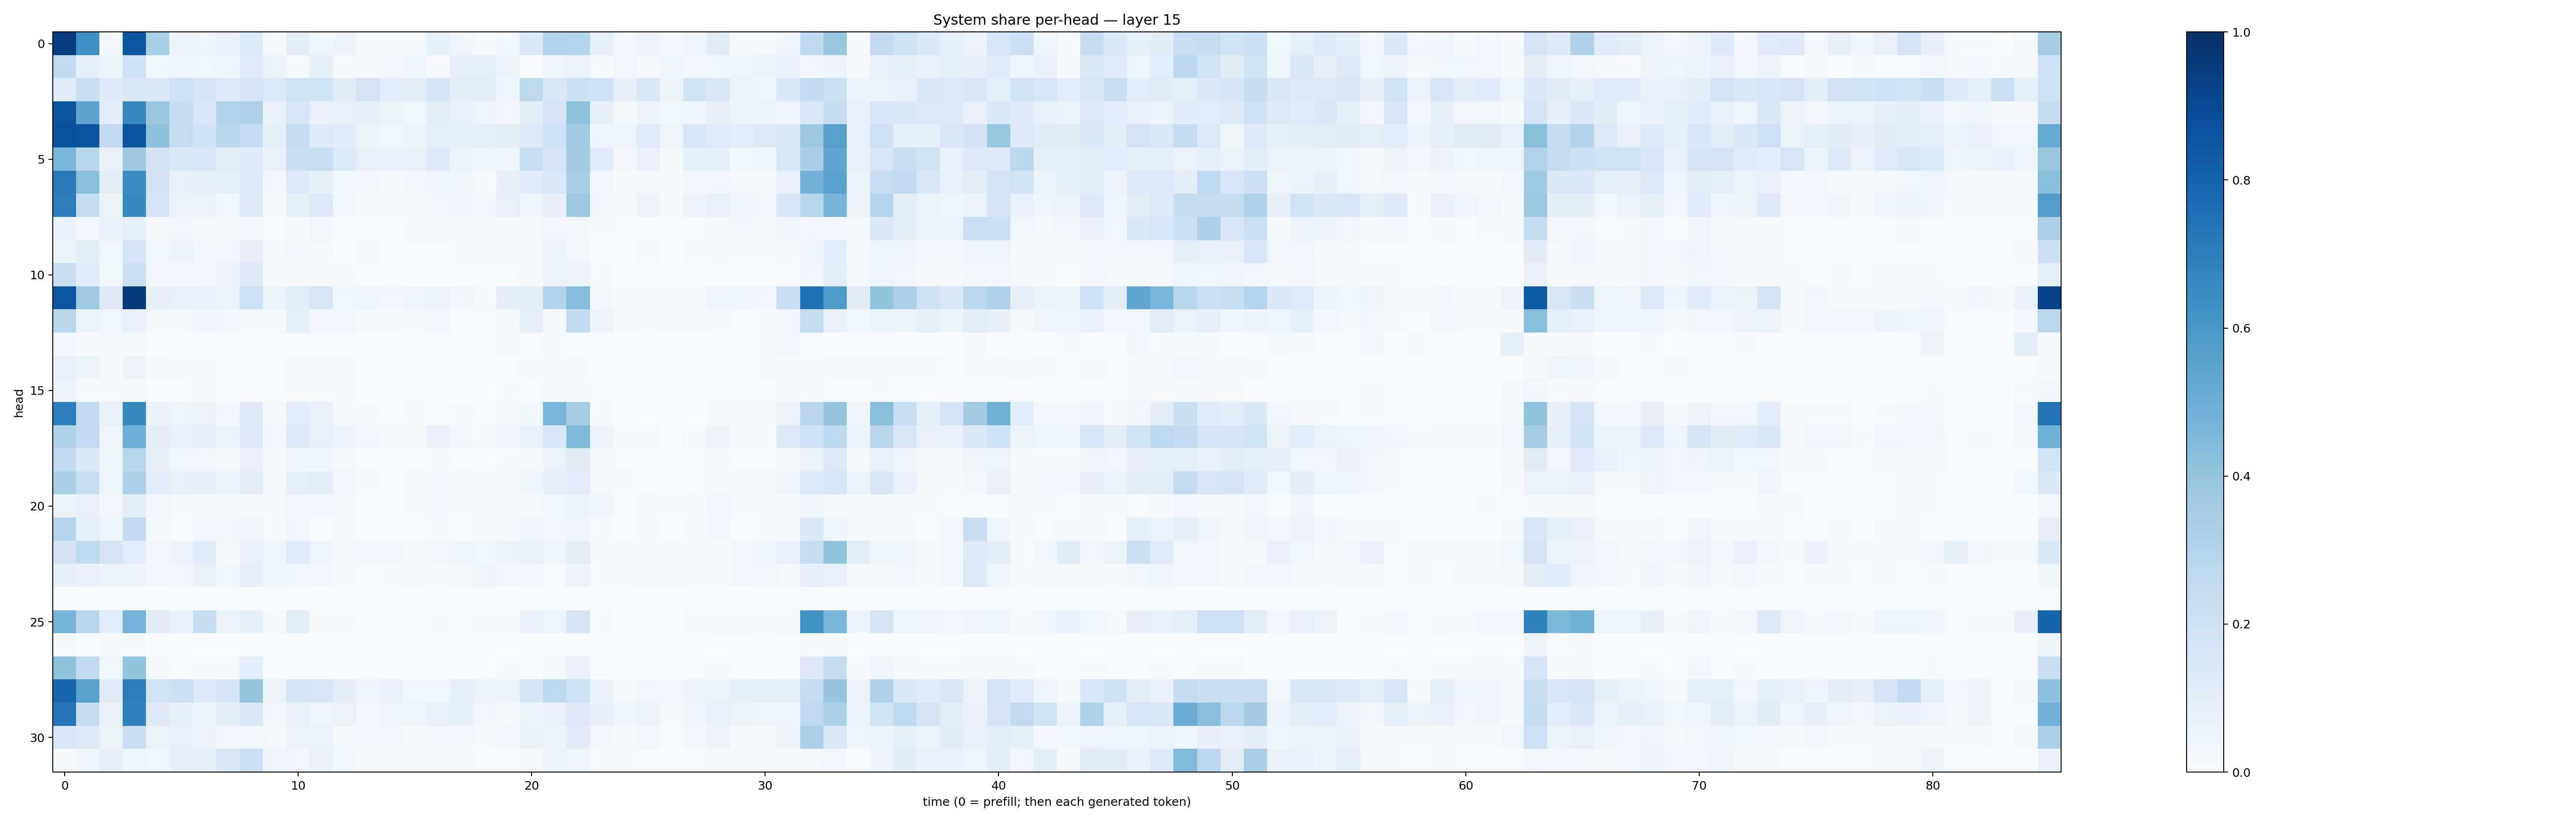

Data behind this chart, as committed beside it:
0.94405854, 0.63098097, 0.030444598, 0.8509577, 0.34655157, 0.052581996, 0.048390694, 0.07573064, 0.13366477, 0.016003923, 0.101216905, 0.042467963, 0.060761932, 0.011888842, 0.019667448, 0.018326642, 0.08295201, 0.05025685, 0.018548286, 0.0383039, 0.1460135, 0.30545333, 0.29501474, 0.091451995
0.2582, 0.08742, 0.05736, 0.207, 0.03552, 0.03987, 0.03771, 0.04361, 0.1133, 0.06273, 0.01391, 0.09263, 0.01225, 0.02277, 0.02632, 0.04235, 0.0139, 0.09263, 0.09079, 0.05846, 0.004549, 0.04749, 0.06606, 0.01392
0.1162, 0.2327, 0.1232, 0.1473, 0.1479, 0.204, 0.1744, 0.1287, 0.1691, 0.1339, 0.1898, 0.1888, 0.1109, 0.1739, 0.1064, 0.102, 0.1698, 0.1002, 0.0974, 0.04529, 0.2699, 0.1487, 0.2117, 0.2021
0.858, 0.5411, 0.108, 0.6608, 0.3855, 0.2355, 0.1603, 0.3053, 0.3177, 0.06728, 0.1585, 0.07683, 0.0717, 0.08141, 0.06315, 0.03774, 0.09661, 0.07041, 0.05015, 0.03143, 0.1003, 0.1792, 0.4091, 0.08527
0.8664, 0.8579, 0.2612, 0.8599, 0.4174, 0.2436, 0.2012, 0.2818, 0.2481, 0.08296, 0.2385, 0.1297, 0.1137, 0.05124, 0.039, 0.05327, 0.09192, 0.08556, 0.08596, 0.1054, 0.129, 0.2029, 0.3638, 0.04197
0.4632, 0.2857, 0.07632, 0.3787, 0.1812, 0.144, 0.1574, 0.09719, 0.1224, 0.07027, 0.224, 0.2192, 0.1353, 0.07142, 0.07605, 0.07811, 0.1211, 0.05433, 0.03988, 0.04538, 0.2335, 0.167, 0.3622, 0.1135
0.7153, 0.4294, 0.09748, 0.6476, 0.1815, 0.07098, 0.09054, 0.09342, 0.1338, 0.03365, 0.1303, 0.08526, 0.03876, 0.02976, 0.01693, 0.0268, 0.03938, 0.0452, 0.01552, 0.07833, 0.1168, 0.1414, 0.3469, 0.03167
0.6988, 0.2439, 0.05153, 0.6594, 0.1737, 0.05111, 0.06361, 0.03896, 0.129, 0.01458, 0.08481, 0.1276, 0.03694, 0.01592, 0.009048, 0.02312, 0.02795, 0.04406, 0.02644, 0.07061, 0.03934, 0.0816, 0.3814, 0.02429
0.06666, 0.02861, 0.06657, 0.08926, 0.02123, 0.02517, 0.01958, 0.0113, 0.03185, 0.006021, 0.01772, 0.03861, 0.007403, 0.006611, 0.005176, 0.009473, 0.008297, 0.02323, 0.009211, 0.02153, 0.01832, 0.03225, 0.02568, 0.01018
0.05913, 0.1044, 0.03884, 0.1666, 0.03739, 0.0516, 0.03788, 0.02585, 0.07968, 0.01581, 0.02853, 0.0226, 0.006167, 0.02246, 0.006731, 0.006992, 0.005145, 0.01062, 0.008057, 0.00895, 0.01328, 0.05901, 0.03607, 0.003002
0.2202, 0.12, 0.03655, 0.2123, 0.02569, 0.0258, 0.0297, 0.0576, 0.1274, 0.008242, 0.008186, 0.02042, 0.01221, 0.005572, 0.005918, 0.007686, 0.006413, 0.00535, 0.00456, 0.006205, 0.008012, 0.05156, 0.06045, 0.01155
0.8542, 0.3738, 0.1219, 0.9541, 0.08986, 0.07473, 0.06652, 0.06031, 0.2095, 0.05793, 0.1028, 0.1522, 0.03906, 0.04252, 0.0248, 0.04729, 0.05217, 0.03208, 0.02105, 0.09685, 0.1003, 0.3075, 0.435, 0.02792
0.2845, 0.06347, 0.03847, 0.07089, 0.01772, 0.019, 0.04299, 0.02832, 0.02269, 0.01772, 0.09203, 0.03307, 0.02887, 0.01256, 0.01005, 0.01155, 0.03272, 0.007356, 0.005958, 0.02024, 0.09256, 0.02234, 0.2589, 0.0567
0.03415, 0.01023, 0.01511, 0.02322, 0.003862, 0.003922, 0.005872, 0.003923, 0.0063, 0.005381, 0.006387, 0.006423, 0.003641, 0.001194, 0.001943, 0.006608, 0.003163, 0.003868, 0.005138, 0.01909, 0.005912, 0.01206, 0.007105, 0.004692
0.07506, 0.05877, 0.02258, 0.05878, 0.01295, 0.01023, 0.0121, 0.006434, 0.006509, 0.005956, 0.01586, 0.01771, 0.009192, 0.002938, 0.00461, 0.006821, 0.004995, 0.002772, 0.005182, 0.00646, 0.008911, 0.009511, 0.02099, 0.00363
0.05844, 0.01498, 0.008823, 0.02098, 0.00731, 0.007575, 0.009644, 0.007808, 0.007313, 0.007785, 0.01087, 0.01051, 0.008051, 0.001396, 0.002851, 0.005662, 0.0061, 0.003713, 0.00307, 0.01003, 0.007009, 0.02085, 0.009589, 0.005083
0.6991, 0.2599, 0.07227, 0.6569, 0.06912, 0.04796, 0.05395, 0.02911, 0.1326, 0.0158, 0.1059, 0.07203, 0.01851, 0.009758, 0.004222, 0.01021, 0.007678, 0.008937, 0.007776, 0.01741, 0.03829, 0.4666, 0.3479, 0.015
0.3238, 0.2613, 0.05045, 0.4974, 0.09818, 0.06989, 0.09132, 0.05353, 0.1213, 0.02658, 0.1297, 0.07122, 0.0544, 0.02518, 0.01702, 0.01351, 0.07687, 0.02989, 0.008313, 0.04449, 0.07194, 0.1543, 0.4464, 0.05596
0.2591, 0.1417, 0.0422, 0.2879, 0.07968, 0.03899, 0.03269, 0.02097, 0.07784, 0.01445, 0.04027, 0.04504, 0.02342, 0.007194, 0.005367, 0.004973, 0.01037, 0.006017, 0.002631, 0.009152, 0.02233, 0.06405, 0.1124, 0.01344
0.3376, 0.2314, 0.04145, 0.3274, 0.1072, 0.07498, 0.08565, 0.05195, 0.1049, 0.02327, 0.09292, 0.09631, 0.03375, 0.01221, 0.007461, 0.01063, 0.02434, 0.01047, 0.008441, 0.01586, 0.04129, 0.08187, 0.1063, 0.01948
0.05464, 0.06809, 0.02361, 0.1053, 0.02535, 0.02176, 0.01308, 0.02134, 0.02326, 0.01112, 0.02948, 0.02943, 0.01852, 0.006464, 0.007083, 0.008886, 0.02563, 0.01455, 0.008688, 0.01302, 0.01869, 0.03591, 0.05685, 0.04031
0.2996, 0.09348, 0.05069, 0.2556, 0.02206, 0.005744, 0.02729, 0.02748, 0.04721, 0.01351, 0.03413, 0.006399, 0.01175, 0.001044, 0.001759, 0.005093, 0.009949, 0.002569, 0.02045, 0.01964, 0.04759, 0.0263, 0.0431, 0.01217
0.1812, 0.2634, 0.1792, 0.1094, 0.02502, 0.06098, 0.1151, 0.02286, 0.0773, 0.04126, 0.1152, 0.04812, 0.01681, 0.03105, 0.02489, 0.02329, 0.02461, 0.04088, 0.03747, 0.0656, 0.07725, 0.04189, 0.1032, 0.01661
0.08242, 0.0739, 0.05206, 0.0612, 0.02572, 0.0335, 0.07458, 0.03788, 0.07852, 0.04174, 0.03608, 0.02719, 0.01249, 0.006899, 0.0115, 0.0181, 0.009422, 0.01586, 0.05026, 0.02933, 0.03248, 0.006852, 0.05455, 0.01115
0.001447, 0.003101, 0.0005808, 0.0006996, 0.0006876, 0.000727, 0.0003366, 0.001003, 0.001083, 0.0005614, 0.0004882, 0.0003918, 0.0001871, 0.000399, 0.0003649, 0.0004538, 0.0001554, 0.0002554, 0.0004797, 0.0004717, 0.0004734, 7.570214e-05, 0.0004916, 0.0005007
0.4703, 0.2844, 0.1091, 0.4763, 0.1114, 0.0781, 0.2382, 0.0635, 0.08759, 0.009288, 0.1032, 0.0124, 0.007956, 0.004766, 0.002907, 0.006688, 0.008368, 0.002558, 0.008873, 0.01283, 0.06693, 0.05011, 0.1676, 0.0141
0.02029, 0.007061, 0.008262, 0.0121, 0.001573, 0.001383, 0.002671, 0.0005695, 0.001062, 0.0006761, 0.0006096, 0.0001866, 9.590518e-05, 0.000144, 0.0001178, 0.0003643, 6.115554e-05, 0.0001528, 0.0007527, 0.001575, 0.0001618, 0.0006658, 0.004136, 0.0001701
0.408, 0.2531, 0.03689, 0.4002, 0.01968, 0.006451, 0.008089, 0.009735, 0.1067, 0.005662, 0.003888, 0.00683, 0.001505, 0.004493, 0.001007, 0.002568, 0.001666, 0.006345, 0.003574, 0.0144, 0.003799, 0.01901, 0.07101, 0.002712
0.7944, 0.5515, 0.1194, 0.6974, 0.1951, 0.2159, 0.13, 0.1649, 0.396, 0.06522, 0.1645, 0.1637, 0.09978, 0.04254, 0.07645, 0.03653, 0.03889, 0.09142, 0.06469, 0.05404, 0.1658, 0.2699, 0.2043, 0.0669
0.7279, 0.2363, 0.0765, 0.6908, 0.1263, 0.08307, 0.05926, 0.1025, 0.1393, 0.03391, 0.06987, 0.05054, 0.06429, 0.02539, 0.04887, 0.0413, 0.0758, 0.08663, 0.03409, 0.01932, 0.06237, 0.0731, 0.1287, 0.07835
0.1547, 0.1303, 0.06387, 0.2271, 0.05468, 0.07471, 0.05201, 0.0259, 0.03604, 0.01812, 0.06039, 0.05084, 0.01589, 0.02859, 0.0275, 0.01585, 0.03434, 0.0309, 0.01957, 0.02812, 0.06862, 0.06088, 0.1156, 0.03054
0.02292, 0.04577, 0.08311, 0.0436, 0.03565, 0.08176, 0.09042, 0.1522, 0.215, 0.04465, 0.03151, 0.07007, 0.03777, 0.01509, 0.01623, 0.01861, 0.02142, 0.01118, 0.006799, 0.004473, 0.02267, 0.06135, 0.04913, 0.01304
